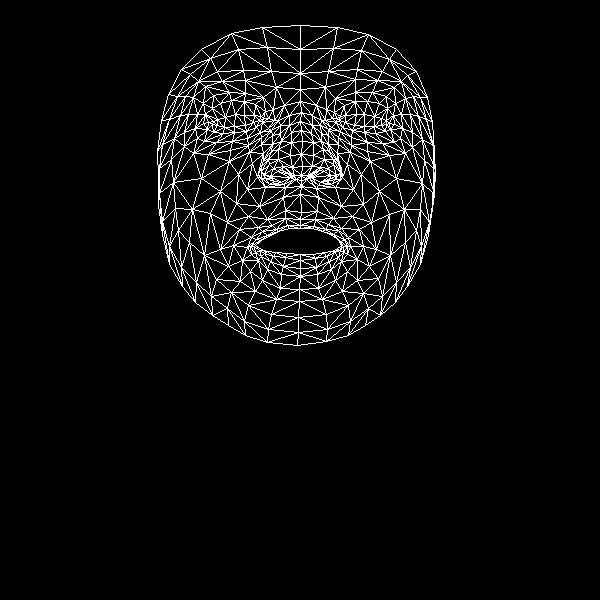

The file beside this chart, header and first rows:
, x, y
0, 301, 212
1, 302, 166
2, 301, 186
3, 291, 132
4, 301, 154
5, 302, 141
6, 301, 112
7, 212, 124
8, 300, 89
9, 300, 73
10, 300, 25
11, 300, 219
12, 300, 225
13, 300, 228
14, 300, 254
15, 300, 260
16, 300, 268
17, 300, 276
18, 299, 289
19, 301, 175
20, 290, 177
21, 168, 94
22, 246, 131
23, 234, 132
24, 223, 133
25, 207, 129
26, 256, 127
27, 231, 100
28, 244, 101
29, 220, 103
30, 212, 108
31, 197, 138
32, 248, 305
33, 208, 122
34, 162, 144
35, 184, 132
36, 238, 174
37, 285, 210
38, 287, 225
39, 267, 219
40, 258, 227
41, 276, 229
42, 267, 235
43, 242, 260
44, 292, 167
45, 290, 155
46, 193, 97
47, 261, 144
48, 261, 171
49, 261, 166
50, 201, 178
51, 291, 142
52, 222, 81
53, 205, 86
54, 181, 69
55, 276, 87
56, 255, 104
57, 233, 245
58, 169, 264
59, 271, 178
... 408 more rows
